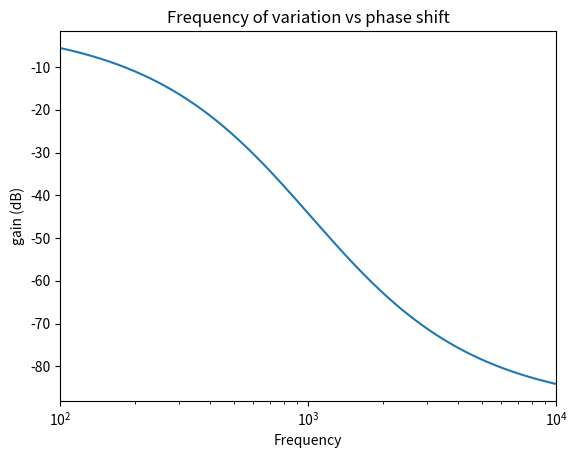

Source code (Python):
import matplotlib.pyplot as plt
import numpy as np


def plot_graph():
    t = np.arange(100, 10000)

    plt.semilogx(t, -1 * np.arctan(2*np.pi*t*4700*0.033*pow(10, -6)) *180/np.pi)
    plt.xlabel('Frequency')
    plt.ylabel('gain (dB)')
    plt.title("Frequency of variation vs phase shift")
    plt.xlim([100, 10000])

    plt.show()


if __name__ == '__main__':
    plot_graph()